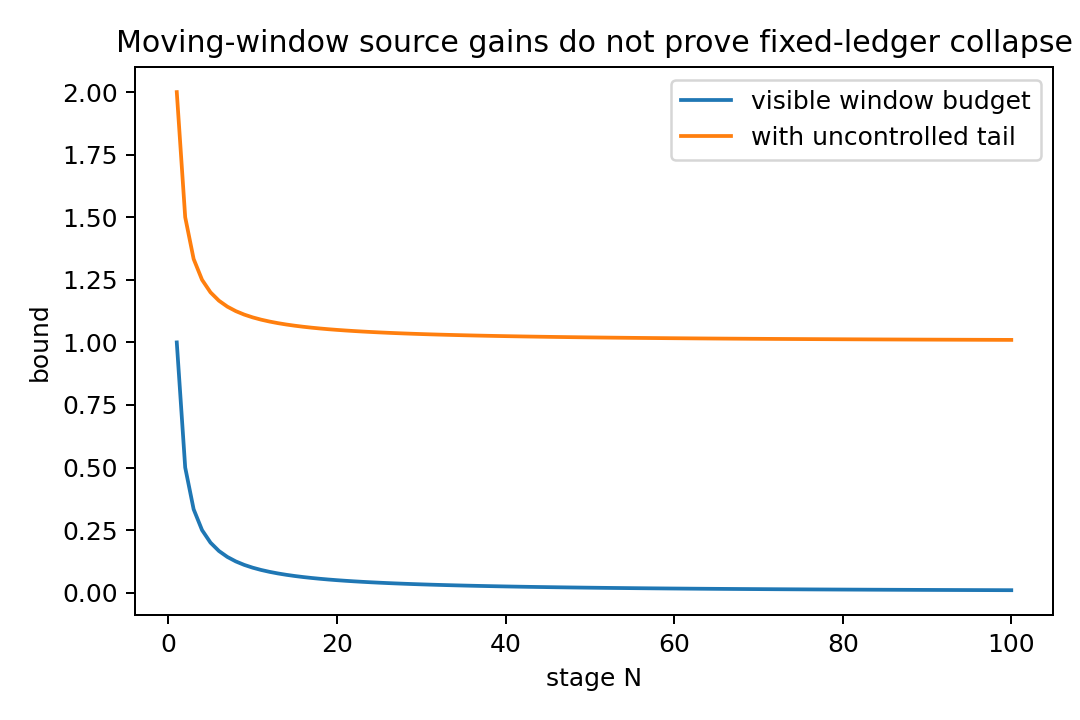

Values plotted in this chart, from the file beside it:
N, visible_budget, tail_defect, total_bound, status
1, 1.0, 1.0, 2.0, moving_window_support_only
2, 0.5, 1.0, 1.5, moving_window_support_only
3, 0.3333, 1.0, 1.333, moving_window_support_only
4, 0.25, 1.0, 1.25, moving_window_support_only
5, 0.2, 1.0, 1.2, moving_window_support_only
6, 0.1667, 1.0, 1.167, moving_window_support_only
7, 0.1429, 1.0, 1.143, moving_window_support_only
8, 0.125, 1.0, 1.125, moving_window_support_only
9, 0.1111, 1.0, 1.111, moving_window_support_only
10, 0.1, 1.0, 1.1, moving_window_support_only
11, 0.09091, 1.0, 1.091, moving_window_support_only
12, 0.08333, 1.0, 1.083, moving_window_support_only
13, 0.07692, 1.0, 1.077, moving_window_support_only
14, 0.07143, 1.0, 1.071, moving_window_support_only
15, 0.06667, 1.0, 1.067, moving_window_support_only
16, 0.0625, 1.0, 1.062, moving_window_support_only
17, 0.05882, 1.0, 1.059, moving_window_support_only
18, 0.05556, 1.0, 1.056, moving_window_support_only
19, 0.05263, 1.0, 1.053, moving_window_support_only
20, 0.05, 1.0, 1.05, moving_window_support_only
21, 0.04762, 1.0, 1.048, moving_window_support_only
22, 0.04545, 1.0, 1.045, moving_window_support_only
23, 0.04348, 1.0, 1.043, moving_window_support_only
24, 0.04167, 1.0, 1.042, moving_window_support_only
25, 0.04, 1.0, 1.04, moving_window_support_only
26, 0.03846, 1.0, 1.038, moving_window_support_only
27, 0.03704, 1.0, 1.037, moving_window_support_only
28, 0.03571, 1.0, 1.036, moving_window_support_only
29, 0.03448, 1.0, 1.034, moving_window_support_only
30, 0.03333, 1.0, 1.033, moving_window_support_only
31, 0.03226, 1.0, 1.032, moving_window_support_only
32, 0.03125, 1.0, 1.031, moving_window_support_only
33, 0.0303, 1.0, 1.03, moving_window_support_only
34, 0.02941, 1.0, 1.029, moving_window_support_only
35, 0.02857, 1.0, 1.029, moving_window_support_only
36, 0.02778, 1.0, 1.028, moving_window_support_only
37, 0.02703, 1.0, 1.027, moving_window_support_only
38, 0.02632, 1.0, 1.026, moving_window_support_only
39, 0.02564, 1.0, 1.026, moving_window_support_only
40, 0.025, 1.0, 1.025, moving_window_support_only
41, 0.02439, 1.0, 1.024, moving_window_support_only
42, 0.02381, 1.0, 1.024, moving_window_support_only
43, 0.02326, 1.0, 1.023, moving_window_support_only
44, 0.02273, 1.0, 1.023, moving_window_support_only
45, 0.02222, 1.0, 1.022, moving_window_support_only
46, 0.02174, 1.0, 1.022, moving_window_support_only
47, 0.02128, 1.0, 1.021, moving_window_support_only
48, 0.02083, 1.0, 1.021, moving_window_support_only
49, 0.02041, 1.0, 1.02, moving_window_support_only
50, 0.02, 1.0, 1.02, moving_window_support_only
51, 0.01961, 1.0, 1.02, moving_window_support_only
52, 0.01923, 1.0, 1.019, moving_window_support_only
53, 0.01887, 1.0, 1.019, moving_window_support_only
54, 0.01852, 1.0, 1.019, moving_window_support_only
55, 0.01818, 1.0, 1.018, moving_window_support_only
56, 0.01786, 1.0, 1.018, moving_window_support_only
57, 0.01754, 1.0, 1.018, moving_window_support_only
58, 0.01724, 1.0, 1.017, moving_window_support_only
59, 0.01695, 1.0, 1.017, moving_window_support_only
60, 0.01667, 1.0, 1.017, moving_window_support_only
... 40 more rows
